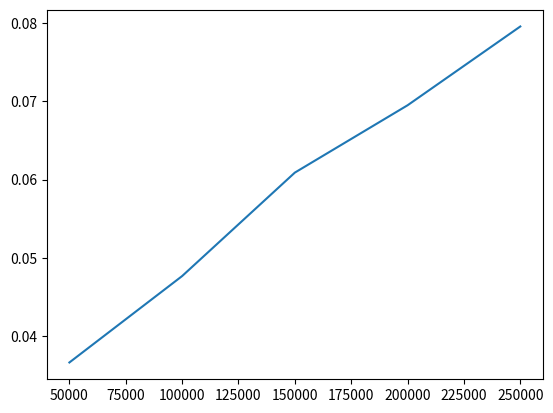

Generate this figure with matplotlib:

    # [redacted]
    # @Date: 26th May, 2019
    #  @Topic: Merge Sort

import matplotlib.pyplot as plt
X = [50000,100000,150000,200000,250000]
Y = [0.036620,0.047661,0.060881,0.069485,0.079553]
plt.plot(X,Y)
plt.show()